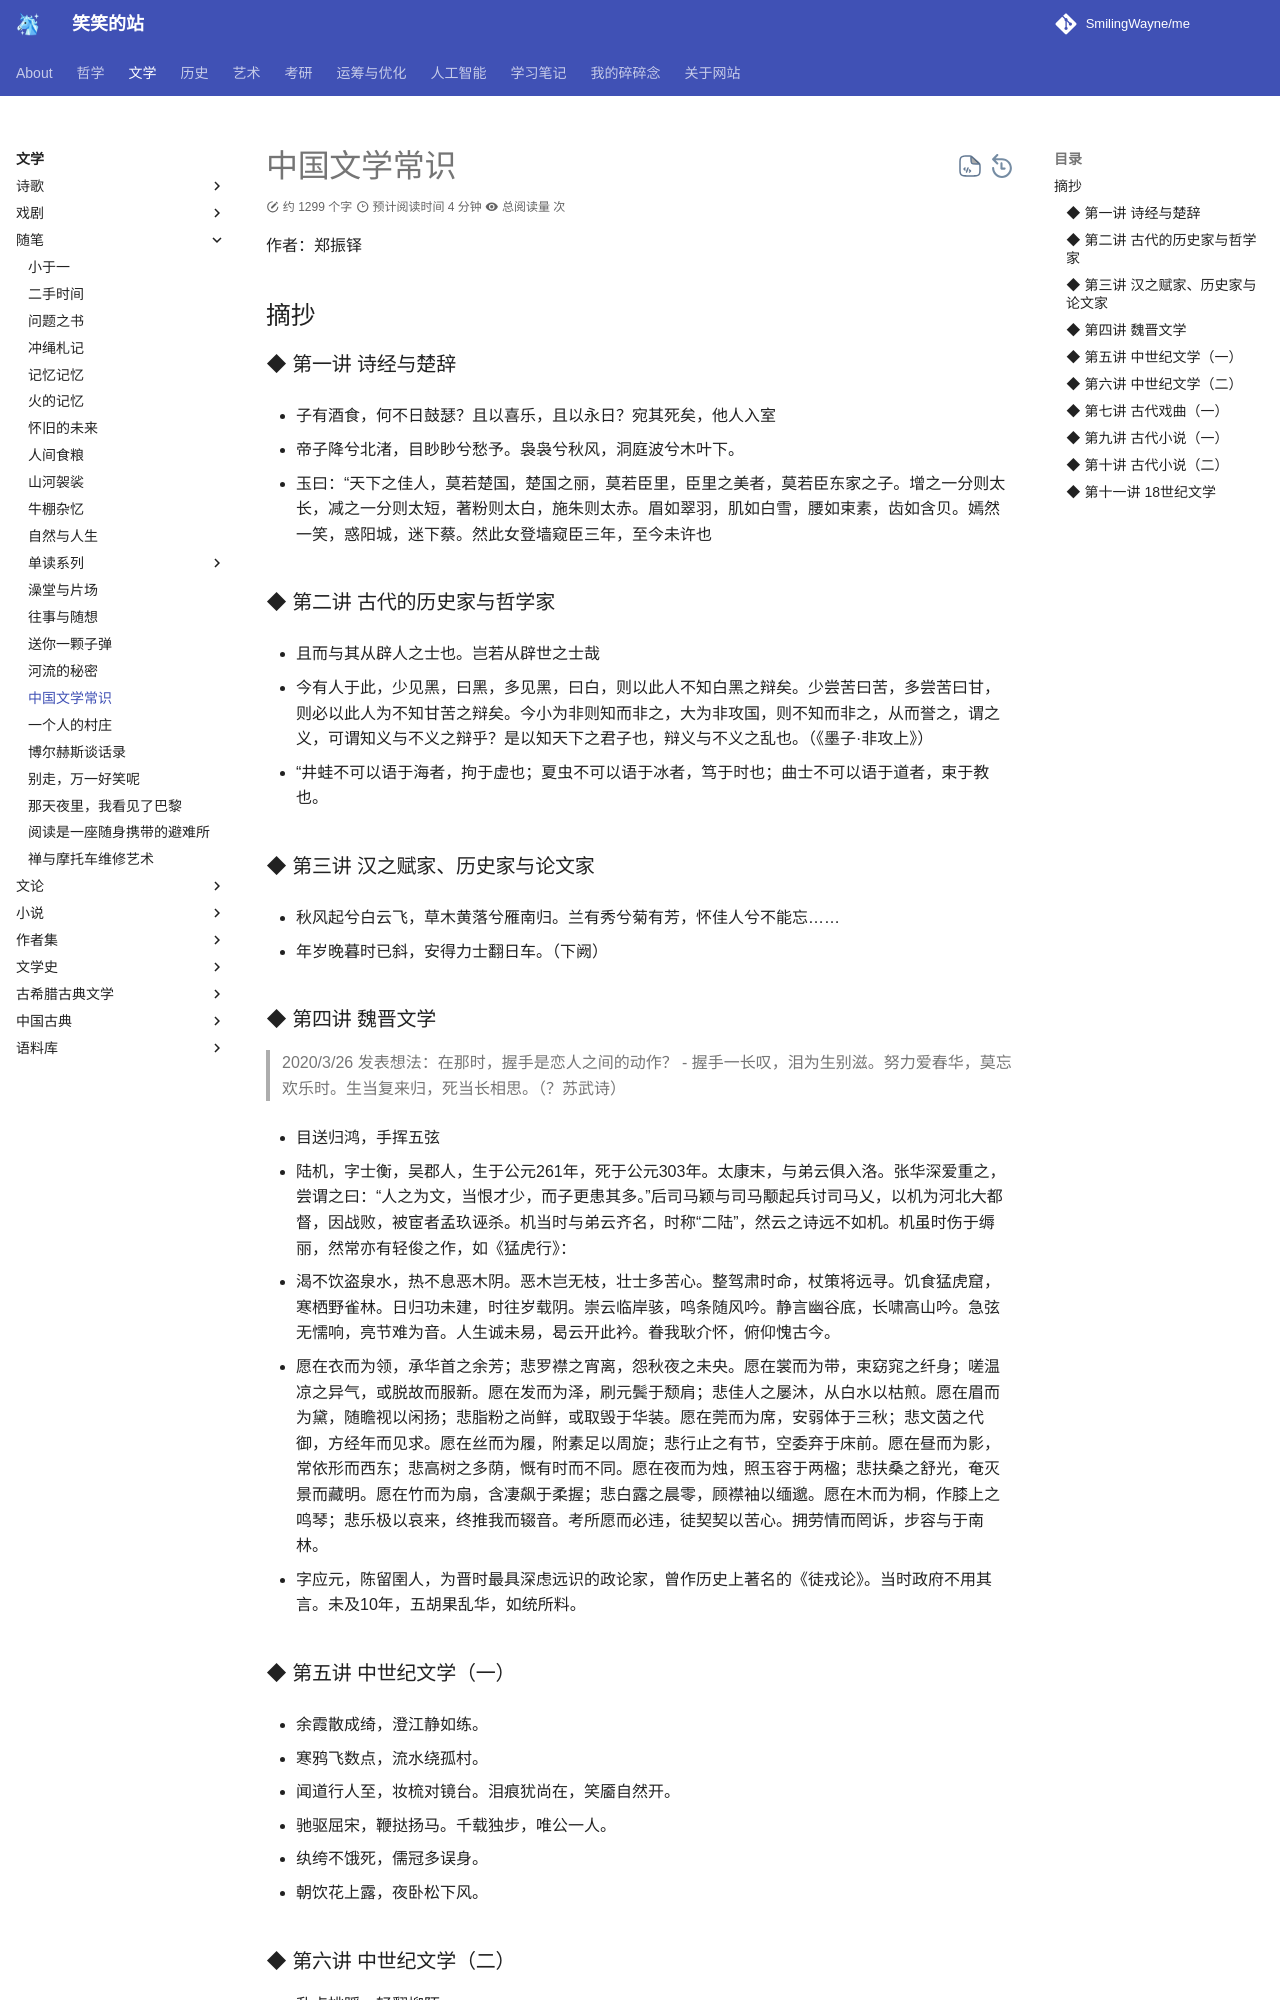

repository: SmilingWayne/me · page: Literature/Essay/Literature_knowledge/index.html · generator: mkdocs

# 中国文学常识

作者：郑振铎

## 摘抄


### ◆  第一讲 诗经与楚辞

- 子有酒食，何不日鼓瑟？且以喜乐，且以永日？宛其死矣，他人入室

- 帝子降兮北渚，目眇眇兮愁予。袅袅兮秋风，洞庭波兮木叶下。

- 玉曰：“天下之佳人，莫若楚国，楚国之丽，莫若臣里，臣里之美者，莫若臣东家之子。增之一分则太长，减之一分则太短，著粉则太白，施朱则太赤。眉如翠羽，肌如白雪，腰如束素，齿如含贝。嫣然一笑，惑阳城，迷下蔡。然此女登墙窥臣三年，至今未许也


### ◆  第二讲 古代的历史家与哲学家

- 且而与其从辟人之士也。岂若从辟世之士哉

- 今有人于此，少见黑，曰黑，多见黑，曰白，则以此人不知白黑之辩矣。少尝苦曰苦，多尝苦曰甘，则必以此人为不知甘苦之辩矣。今小为非则知而非之，大为非攻国，则不知而非之，从而誉之，谓之义，可谓知义与不义之辩乎？是以知天下之君子也，辩义与不义之乱也。（《墨子·非攻上》）

- “井蛙不可以语于海者，拘于虚也；夏虫不可以语于冰者，笃于时也；曲士不可以语于道者，束于教也。


### ◆  第三讲 汉之赋家、历史家与论文家

- 秋风起兮白云飞，草木黄落兮雁南归。兰有秀兮菊有芳，怀佳人兮不能忘……

- 年岁晚暮时已斜，安得力士翻日车。（下阙） 


### ◆  第四讲 魏晋文学

> 2020/3/26 发表想法：在那时，握手是恋人之间的动作？
- 握手一长叹，泪为生别滋。努力爱春华，莫忘欢乐时。生当复来归，死当长相思。（？苏武诗）

- 目送归鸿，手挥五弦

- 陆机，字士衡，吴郡人，生于公元261年，死于公元303年。太康末，与弟云俱入洛。张华深爱重之，尝谓之曰：“人之为文，当恨才少，而子更患其多。”后司马颖与司马颙起兵讨司马乂，以机为河北大都督，因战败，被宦者孟玖诬杀。机当时与弟云齐名，时称“二陆”，然云之诗远不如机。机虽时伤于缛丽，然常亦有轻俊之作，如《猛虎行》：

- 渴不饮盗泉水，热不息恶木阴。恶木岂无枝，壮士多苦心。整驾肃时命，杖策将远寻。饥食猛虎窟，寒栖野雀林。日归功未建，时往岁载阴。崇云临岸骇，鸣条随风吟。静言幽谷底，长啸高山吟。急弦无懦响，亮节难为音。人生诚未易，曷云开此衿。眷我耿介怀，俯仰愧古今。

- 愿在衣而为领，承华首之余芳；悲罗襟之宵离，怨秋夜之未央。愿在裳而为带，束窈窕之纤身；嗟温凉之异气，或脱故而服新。愿在发而为泽，刷元鬓于颓肩；悲佳人之屡沐，从白水以枯煎。愿在眉而为黛，随瞻视以闲扬；悲脂粉之尚鲜，或取毁于华装。愿在莞而为席，安弱体于三秋；悲文茵之代御，方经年而见求。愿在丝而为履，附素足以周旋；悲行止之有节，空委弃于床前。愿在昼而为影，常依形而西东；悲高树之多荫，慨有时而不同。愿在夜而为烛，照玉容于两楹；悲扶桑之舒光，奄灭景而藏明。愿在竹而为扇，含凄飙于柔握；悲白露之晨零，顾襟袖以缅邈。愿在木而为桐，作膝上之鸣琴；悲乐极以哀来，终推我而辍音。考所愿而必违，徒契契以苦心。拥劳情而罔诉，步容与于南林。

- 字应元，陈留圉人，为晋时最具深虑远识的政论家，曾作历史上著名的《徒戎论》。当时政府不用其言。未及10年，五胡果乱华，如统所料。
